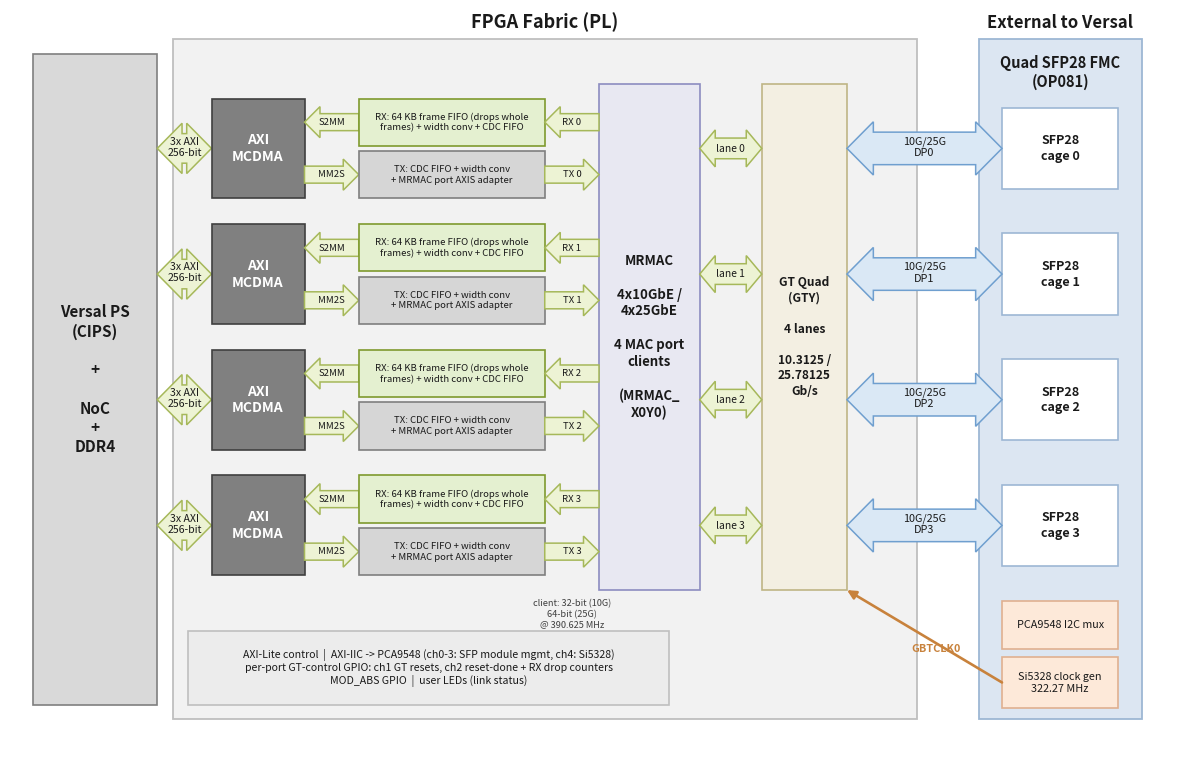

Here is the Python script that generated this plot: (Note: this script raises an exception after producing the figure.)
#!/usr/bin/env python3
# SPDX-License-Identifier: MIT
# Copyright (c) 2026 Opsero Electronic Design Inc.
"""
Generate the block diagram for the Opsero Quad SFP28 FMC (MRMAC) reference design docs.

The design drives all four SFP28 ports as clients of a SINGLE Versal Integrated
100G Multirate Ethernet MAC (MRMAC) hard block, configured 4x10GE Wide or
4x25GE Wide (one GTY lane per port, one gt_quad_base). Each port has its own
AXI MCDMA datapath to DDR via the Versal NoC:

  RX: MRMAC port client (no backpressure) -> RX adapter with a 64 KB
      store-and-forward frame FIFO (whole-frame drop, drop counters)
      -> width converter (32/64 -> 256 bit) -> CDC FIFO -> MCDMA S2MM
  TX: MCDMA MM2S -> CDC FIFO -> width converter (256 -> 32/64 bit)
      -> TX adapter -> MRMAC port client

The Si5328 jitter-attenuating clock generator lives on the FMC card behind a
PCA9548 I2C mux (channels 0-3 = SFP module I2C, channel 4 = Si5328); its output
(GBTCLK0) comes through the FMC connector to clock the GT quad's reference-clock
input at 322.265625 MHz.

This file also holds the palette and drawing helpers shared with
gen_bd_diagram.py (the per-port Vivado block-design view).

The output PNG is written next to this script (i.e. into docs/source/images/):
    versal-mrmac-quad-sfp28-block-diagram.png

Usage (from anywhere):
    python3 docs/source/images/gen_block_diagram.py
"""

import os
import matplotlib
matplotlib.use("Agg")
import matplotlib.pyplot as plt
from matplotlib.patches import Polygon, FancyBboxPatch, FancyArrowPatch

# ---- palette (sampled to match the sfp28-fmc-xxv block diagrams) -------------
C_PS_FILL      = "#D9D9D9"; C_PS_EDGE      = "#7F7F7F"   # PS / NoC column
C_FAB_FILL     = "#F2F2F2"; C_FAB_EDGE     = "#BFBFBF"   # FPGA fabric container
C_DMA_FILL     = "#808080"; C_DMA_EDGE     = "#404040"   # AXI MCDMA (dark grey)
C_BRIDGE_FILL  = "#D6D6D6"; C_BRIDGE_EDGE  = "#7F7F7F"   # datapath bridge (grey)
C_FIFO_FILL    = "#E4F0D0"; C_FIFO_EDGE    = "#7F9A2E"   # RX frame FIFO (green)
C_MAC_FILL     = "#E8E8F2"; C_MAC_EDGE     = "#8C8CC0"   # MRMAC (lavender)
C_GT_FILL      = "#F3EFE2"; C_GT_EDGE      = "#BFB585"   # GT quad (cream)
C_FMC_FILL     = "#DCE6F2"; C_FMC_EDGE     = "#9DB7D4"   # external FMC (blue-grey)
C_CAGE_FILL    = "#FFFFFF"                                # SFP cage (white on FMC)
C_CLK_FILL     = "#FDE9D9"; C_CLK_EDGE     = "#E0B090"   # Si5328 / PCA9548 (peach)
C_CTRL_FILL    = "#ECECEC"; C_CTRL_EDGE    = "#BFBFBF"   # control-plane caption
C_AXARR_FILL   = "#EDF3D4"; C_AXARR_EDGE   = "#A6B85A"   # data arrows (pale green)
C_LINKARR_FILL = "#DAE8F5"; C_LINKARR_EDGE = "#6F9FCF"   # link arrows (pale blue)
C_REFCLK_LINE  = "#C8823C"                                # refclk arrows (orange)
C_CNT_LINE     = "#B03A2E"                                # drop counters (red)
TXT = "#1A1A1A"


def box(ax, x, y, w, h, fc, ec, label, fs=10, rot=0, lw=1.2, weight="normal",
        round_=False, txtcolor=None, ls="-", z=2):
    if round_:
        p = FancyBboxPatch((x + 0.4, y + 0.4), w - 0.8, h - 0.8,
                           boxstyle="round,pad=0.0,rounding_size=1.2",
                           fc=fc, ec=ec, lw=lw, ls=ls, zorder=z)
    else:
        p = plt.Rectangle((x, y), w, h, fc=fc, ec=ec, lw=lw, ls=ls, zorder=z)
    ax.add_patch(p)
    if label:
        ax.text(x + w / 2, y + h / 2, label, ha="center", va="center",
                fontsize=fs, rotation=rot, color=txtcolor or TXT, weight=weight,
                zorder=z + 1, linespacing=1.25)


def titled_box(ax, x, y, w, h, fc, ec, title, body, title_fs=9.5, body_fs=7.6,
               lw=1.2, txtcolor=None, title_dy=2.4, ls="-"):
    """A box() with a bold title line at the top and a smaller body below it."""
    box(ax, x, y, w, h, fc, ec, "", lw=lw, ls=ls)
    cx = x + w / 2
    ax.text(cx, y + h - title_dy, title, ha="center", va="center",
            fontsize=title_fs, weight="bold", color=txtcolor or TXT, zorder=3)
    ax.text(cx, y + (h - title_dy * 1.9) / 2, body, ha="center", va="center",
            fontsize=body_fs, color=txtcolor or TXT, zorder=3, linespacing=1.3)


def harrow(ax, x0, x1, yc, label, fc, ec, double=True, bh=2.0, hh=3.4, hl=3.2,
           fs=8.5, lw=1.1, lab_dy=0.0, lab_color=None, weight="normal"):
    """Horizontal block arrow from x0 to x1.

    double=True  : double-headed (requires x0 < x1).
    double=False : single-headed with the head at x1; works in either
                   direction (x1 may be < x0 for a leftward arrow).
    """
    if double:
        pts = [(x0, yc), (x0 + hl, yc + hh), (x0 + hl, yc + bh),
               (x1 - hl, yc + bh), (x1 - hl, yc + hh), (x1, yc),
               (x1 - hl, yc - hh), (x1 - hl, yc - bh),
               (x0 + hl, yc - bh), (x0 + hl, yc - hh)]
    else:
        s = 1.0 if x1 >= x0 else -1.0   # direction from tail (x0) to head (x1)
        neck = x1 - s * hl              # base of the arrowhead
        pts = [(x0, yc + bh), (neck, yc + bh), (neck, yc + hh),
               (x1, yc), (neck, yc - hh), (neck, yc - bh), (x0, yc - bh)]
    ax.add_patch(Polygon(pts, closed=True, fc=fc, ec=ec, lw=lw, zorder=2))
    if label:
        ax.text((x0 + x1) / 2, yc + lab_dy, label, ha="center", va="center",
                fontsize=fs, color=lab_color or TXT, zorder=3, linespacing=1.15,
                weight=weight)


def route(ax, pts, color, lw=1.6, head=True, ls="-", z=3):
    """Thin poly-line through pts with an arrowhead at the last point."""
    xs = [p[0] for p in pts]
    ys = [p[1] for p in pts]
    if head and len(pts) >= 2:
        ax.plot(xs[:-1], ys[:-1], color=color, lw=lw, ls=ls, zorder=z,
                solid_capstyle="butt")
        ax.add_patch(FancyArrowPatch(pts[-2], pts[-1], arrowstyle="-|>",
                                     mutation_scale=11, lw=lw, color=color,
                                     ls=ls, zorder=z, shrinkA=0, shrinkB=0))
    else:
        ax.plot(xs, ys, color=color, lw=lw, ls=ls, zorder=z)


def refclk_arrow(ax, p0, p1, label, lab_xy, fs=7.8, lw=1.9):
    """Thin single-line arrow (head at p1) for a single clock net, at any angle.

    A reference clock is one net (not a wide bus), so a thin arrow distinguishes
    it from the fat AXI/AXIS/serial bus arrows.
    """
    ax.add_patch(FancyArrowPatch(p0, p1, arrowstyle="-|>", mutation_scale=13,
                                 lw=lw, color=C_REFCLK_LINE, zorder=3,
                                 shrinkA=0, shrinkB=0))
    ax.text(lab_xy[0], lab_xy[1], label, ha="center", va="center",
            fontsize=fs, color=C_REFCLK_LINE, zorder=4, weight="bold")


def main():
    fig, ax = plt.subplots(figsize=(15.0, 9.6), dpi=120)
    ax.set_xlim(0, 150)
    ax.set_ylim(0, 100)
    ax.axis("off")

    # ---- containers ----------------------------------------------------------
    # PS / NoC column
    box(ax, 3, 6, 16, 88, C_PS_FILL, C_PS_EDGE,
        "Versal PS\n(CIPS)\n\n+\n\nNoC\n+\nDDR4", fs=11, weight="bold")
    # FPGA fabric container
    fab_x0, fab_x1 = 21, 117
    ax.add_patch(plt.Rectangle((fab_x0, 4), fab_x1 - fab_x0, 92,
                               fc=C_FAB_FILL, ec=C_FAB_EDGE, lw=1.3, zorder=1))
    ax.text((fab_x0 + fab_x1) / 2, 97.0, "FPGA Fabric (PL)", ha="center",
            va="bottom", fontsize=13, weight="bold", color=TXT)
    # External FMC block (carries the four SFP28 cages, the PCA9548 I2C mux
    # and the Si5328 clock generator)
    fmc_x0, fmc_x1 = 125, 146
    ax.add_patch(plt.Rectangle((fmc_x0, 4), fmc_x1 - fmc_x0, 92,
                               fc=C_FMC_FILL, ec=C_FMC_EDGE, lw=1.3, zorder=1))
    ax.text((fmc_x0 + fmc_x1) / 2, 97.0, "External to Versal", ha="center",
            va="bottom", fontsize=12, weight="bold", color=TXT)
    ax.text((fmc_x0 + fmc_x1) / 2, 91.5, "Quad SFP28 FMC\n(OP081)", ha="center",
            va="center", fontsize=10.5, weight="bold", color=TXT)

    # ---- column x-coordinates (shared by all four port rows) -----------------
    dma_x, dma_w = 26, 12
    br_x,  br_w  = 45, 24
    mac_x, mac_w = 76, 13   # single MRMAC spanning all rows
    gt_x,  gt_w  = 97, 11   # single GT quad spanning all rows
    box_h = 13.5

    # (port label, box bottom y) - port 0 on top
    rows = [("0", 74.5), ("1", 57.5), ("2", 40.5), ("3", 23.5)]
    top_y = rows[0][1] + box_h + 2
    bot_y = rows[-1][1] - 2
    gt_right = gt_x + gt_w

    # ---- single MRMAC + single GT quad, spanning the four port rows ----------
    box(ax, mac_x, bot_y, mac_w, top_y - bot_y, C_MAC_FILL, C_MAC_EDGE,
        "MRMAC\n\n4x10GbE /\n4x25GbE\n\n4 MAC port\nclients\n\n(MRMAC_\nX0Y0)",
        fs=9.5, weight="bold")
    box(ax, gt_x, bot_y, gt_w, top_y - bot_y, C_GT_FILL, C_GT_EDGE,
        "GT Quad\n(GTY)\n\n4 lanes\n\n10.3125 /\n25.78125\nGb/s",
        fs=8.6, weight="bold")

    # ---- FMC sub-blocks: an SFP28 cage per port -------------------------------
    sub_x, sub_w = 128, 15
    for plabel, by in rows:
        yc = by + box_h / 2
        box(ax, sub_x, yc - 5.5, sub_w, 11, C_CAGE_FILL, C_FMC_EDGE,
            "SFP28\ncage %s" % plabel, fs=9.0, weight="bold")

    # PCA9548 I2C mux + Si5328 clock generator at the bottom of the FMC
    box(ax, sub_x, 13.5, sub_w, 6.5, C_CLK_FILL, C_CLK_EDGE,
        "PCA9548 I2C mux", fs=7.8)
    box(ax, sub_x, 5.5, sub_w, 7, C_CLK_FILL, C_CLK_EDGE,
        "Si5328 clock gen\n322.27 MHz", fs=7.8)

    # ---- per-port datapath rows ----------------------------------------------
    small = dict(bh=1.15, hh=2.1, hl=2.0, fs=6.9, lab_dy=0.0)
    for plabel, by in rows:
        yc = by + box_h / 2
        rx_y0, rx_h = by + 7.1, 6.4          # upper half: RX
        tx_y0, tx_h = by, 6.4                # lower half: TX
        rx_yc = rx_y0 + rx_h / 2
        tx_yc = tx_y0 + tx_h / 2
        # NoC <-> MCDMA  (3x AXI)
        harrow(ax, 19, dma_x, yc, "3x AXI\n256-bit",
               C_AXARR_FILL, C_AXARR_EDGE, lab_dy=0.2, fs=7.6)
        # AXI MCDMA
        box(ax, dma_x, by, dma_w, box_h, C_DMA_FILL, C_DMA_EDGE,
            "AXI\nMCDMA", fs=10, weight="bold", txtcolor="#FFFFFF")
        # RX (S2MM, leftward) and TX (MM2S, rightward) AXIS 256-bit
        harrow(ax, br_x, dma_x + dma_w, rx_yc, "S2MM", C_AXARR_FILL,
               C_AXARR_EDGE, double=False, **small)
        harrow(ax, dma_x + dma_w, br_x, tx_yc, "MM2S", C_AXARR_FILL,
               C_AXARR_EDGE, double=False, **small)
        # RX path: frame FIFO + width conv + CDC
        box(ax, br_x, rx_y0, br_w, rx_h, C_FIFO_FILL, C_FIFO_EDGE,
            "RX: 64 KB frame FIFO (drops whole\nframes) + width conv + CDC FIFO",
            fs=6.9)
        # TX path: CDC + width conv + adapter
        box(ax, br_x, tx_y0, br_w, tx_h, C_BRIDGE_FILL, C_BRIDGE_EDGE,
            "TX: CDC FIFO + width conv\n+ MRMAC port AXIS adapter", fs=6.9)
        # MRMAC client: RX has no backpressure (one-way), TX is AXIS
        harrow(ax, mac_x, br_x + br_w, rx_yc, "RX %s" % plabel, C_AXARR_FILL,
               C_AXARR_EDGE, double=False, **small)
        harrow(ax, br_x + br_w, mac_x, tx_yc, "TX %s" % plabel, C_AXARR_FILL,
               C_AXARR_EDGE, double=False, **small)
        # MRMAC <-> GT quad : one serdes lane per port
        harrow(ax, mac_x + mac_w, gt_x, yc, "lane %s" % plabel,
               C_AXARR_FILL, C_AXARR_EDGE, bh=1.4, hh=2.5, hl=2.0,
               fs=7.4, lab_dy=0.0)
        # GT quad -> SFP28 cage : serial link (pale blue, double headed)
        harrow(ax, gt_right, fmc_x0 + 3, yc, "10G/25G\nDP%s" % plabel,
               C_LINKARR_FILL, C_LINKARR_EDGE, bh=2.2, hh=3.6, hl=3.4,
               fs=7.8, lab_dy=0.2)

    # client width note under the MRMAC client arrows
    ax.text((br_x + br_w + mac_x) / 2, bot_y - 1.2,
            "client: 32-bit (10G)\n64-bit (25G)\n@ 390.625 MHz",
            ha="center", va="top", fontsize=6.6, color="#404040", zorder=3)

    # ---- GBTCLK0 reference clock: Si5328 (on the FMC) -> the GT quad ----------
    # The clock comes through the FMC connector to the GT quad refclk input.
    refclk_arrow(ax, (sub_x, 9), (gt_right, bot_y), "GBTCLK0", (119.5, 13.5))

    # ---- control-plane caption strip -----------------------------------------
    box(ax, 23, 6.0, 62, 10.0, C_CTRL_FILL, C_CTRL_EDGE,
        "AXI-Lite control  |  AXI-IIC -> PCA9548 (ch0-3: SFP module mgmt, ch4: Si5328)\n"
        "per-port GT-control GPIO: ch1 GT resets, ch2 reset-done + RX drop counters\n"
        "MOD_ABS GPIO  |  user LEDs (link status)",
        fs=7.6)

    out = os.path.join(os.path.dirname(os.path.abspath(__file__)),
                       "versal-mrmac-quad-sfp28-block-diagram.png")
    fig.savefig(out, bbox_inches="tight", pad_inches=0.15, facecolor="white")
    print("wrote", out)


if __name__ == "__main__":
    main()
